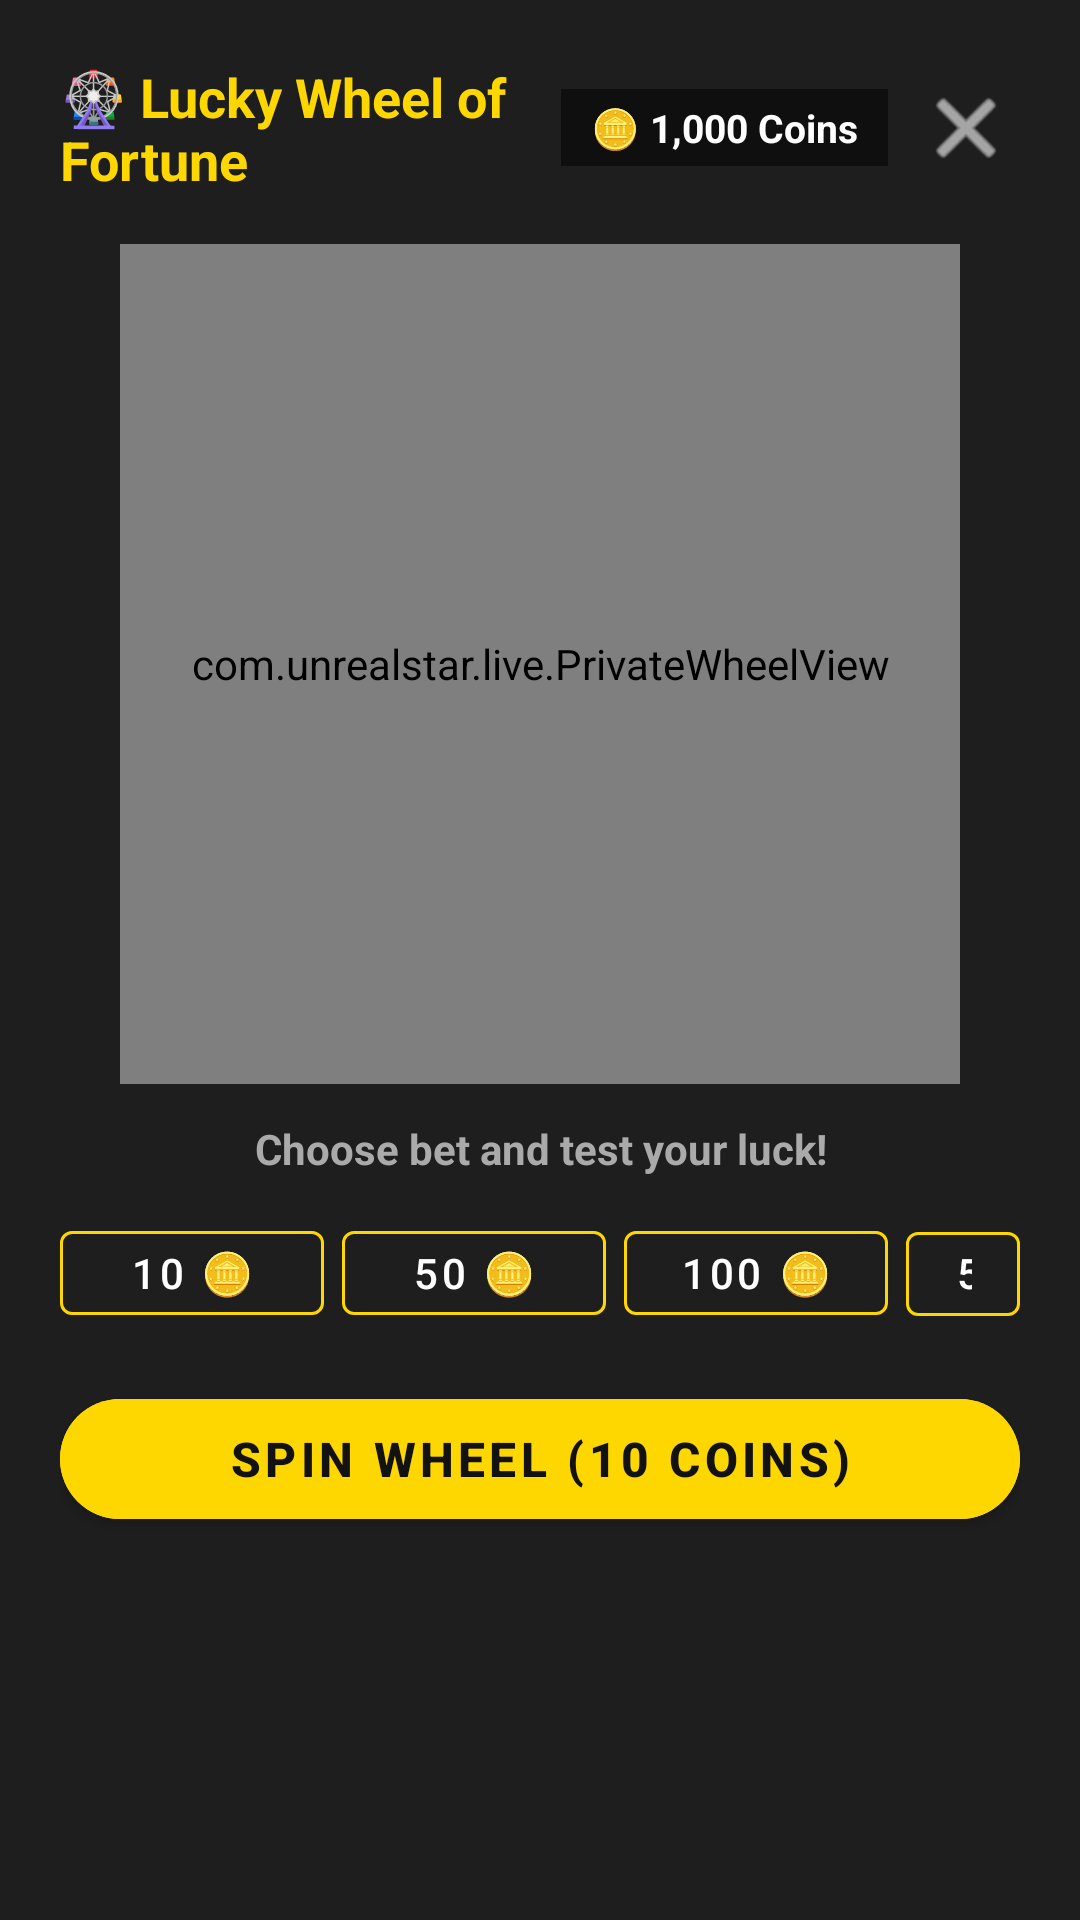

Produce the Android XML layout that renders to this screen, including the resource entries it uses.
<!-- AndroidManifest.xml: application theme Theme.UnrealStar -->
<!-- res/layout/dialog_lucky_wheel.xml -->
<?xml version="1.0" encoding="utf-8"?>
<LinearLayout xmlns:android="http://schemas.android.com/apk/res/android"
    xmlns:app="http://schemas.android.com/apk/res-auto"
    android:layout_width="match_parent"
    android:layout_height="wrap_content"
    android:background="@color/surface_dark"
    android:gravity="center_horizontal"
    android:orientation="vertical"
    android:padding="20dp">

    
    <LinearLayout
        android:layout_width="match_parent"
        android:layout_height="wrap_content"
        android:gravity="center_vertical"
        android:orientation="horizontal">

        <TextView
            android:layout_width="0dp"
            android:layout_height="wrap_content"
            android:layout_weight="1"
            android:text="@string/lucky_wheel_of_fortune"
            android:textColor="@color/secondary"
            android:textSize="18sp"
            android:textStyle="bold" />

        <TextView
            android:id="@+id/tvWheelCoinsBalance"
            android:layout_width="wrap_content"
            android:layout_height="wrap_content"
            android:background="@color/overlay_scrim"
            android:paddingHorizontal="10dp"
            android:paddingVertical="4dp"
            android:text="@string/wheel_coins_balance"
            android:textColor="@color/text_white"
            android:textSize="13sp"
            android:textStyle="bold" />

        <ImageButton
            android:id="@+id/btnCloseWheel"
            android:layout_width="36dp"
            android:layout_height="36dp"
            android:layout_marginStart="8dp"
            android:background="?attr/selectableItemBackgroundBorderless"
            android:contentDescription="@string/desc_close"
            android:src="@android:drawable/ic_menu_close_clear_cancel"
            app:tint="@color/text_white" />
    </LinearLayout>

    
    <com.unrealstar.live.PrivateWheelView
        android:id="@+id/wheelView"
        android:layout_width="280dp"
        android:layout_height="280dp"
        android:layout_marginTop="16dp" />

    
    <TextView
        android:id="@+id/tvSpinResult"
        android:layout_width="match_parent"
        android:layout_height="wrap_content"
        android:layout_marginTop="12dp"
        android:gravity="center"
        android:text="@string/spin_result"
        android:textColor="@color/text_muted"
        android:textSize="14sp"
        android:textStyle="bold" />

    
    <LinearLayout
        android:layout_width="wrap_content"
        android:layout_height="wrap_content"
        android:layout_marginTop="12dp"
        android:orientation="horizontal">

        <com.google.android.material.button.MaterialButton
            android:id="@+id/btnBet10"
            style="@style/Widget.MaterialComponents.Button.OutlinedButton"
            android:layout_width="wrap_content"
            android:layout_height="40dp"
            android:layout_marginEnd="6dp"
            android:text="@string/bet10"
            android:textColor="@color/text_white"
            app:strokeColor="@color/secondary" />

        <com.google.android.material.button.MaterialButton
            android:id="@+id/btnBet50"
            style="@style/Widget.MaterialComponents.Button.OutlinedButton"
            android:layout_width="wrap_content"
            android:layout_height="40dp"
            android:layout_marginEnd="6dp"
            android:text="@string/bet50"
            android:textColor="@color/text_white"
            app:strokeColor="@color/secondary" />

        <com.google.android.material.button.MaterialButton
            android:id="@+id/btnBet100"
            style="@style/Widget.MaterialComponents.Button.OutlinedButton"
            android:layout_width="wrap_content"
            android:layout_height="40dp"
            android:layout_marginEnd="6dp"
            android:text="@string/bet100"
            android:textColor="@color/text_white"
            app:strokeColor="@color/secondary" />

        <com.google.android.material.button.MaterialButton
            android:id="@+id/btnBet500"
            style="@style/Widget.MaterialComponents.Button.OutlinedButton"
            android:layout_width="wrap_content"
            android:layout_height="40dp"
            android:text="@string/bet500"
            android:textColor="@color/text_white"
            app:strokeColor="@color/secondary" />
    </LinearLayout>

    
    <com.google.android.material.button.MaterialButton
        android:id="@+id/btnSpinWheelAction"
        android:layout_width="match_parent"
        android:layout_height="52dp"
        android:layout_marginTop="16dp"
        android:backgroundTint="@color/secondary"
        android:text="@string/spin_wheel_action"
        android:textColor="@color/background_dark"
        android:textSize="16sp"
        android:textStyle="bold"
        app:cornerRadius="26dp" />

</LinearLayout>
<!-- resources referenced by this layout -->
<resources>
  <color name="background_dark">#121212</color>
  <color name="overlay_scrim">#80000000</color>
  <color name="secondary">#FFD700</color>
  <color name="surface_dark">#1E1E1E</color>
  <color name="text_muted">#AAAAAA</color>
  <color name="text_white">#FFFFFF</color>
  <string name="bet10">10 🪙</string>
  <string name="bet100">100 🪙</string>
  <string name="bet50">50 🪙</string>
  <string name="bet500">500 🪙</string>
  <string name="desc_close">Close</string>
  <string name="lucky_wheel_of_fortune">🎡 Lucky Wheel of Fortune</string>
  <string name="spin_result">Choose bet and test your luck!</string>
  <string name="spin_wheel_action">SPIN WHEEL (10 COINS)</string>
  <string name="wheel_coins_balance">🪙 1,000 Coins</string>
  <style name="Theme.UnrealStar" parent="Theme.MaterialComponents.DayNight.NoActionBar">
          <item name="colorPrimary">@color/primary</item>
          <item name="colorPrimaryVariant">@color/primary_variant</item>
          <item name="colorSecondary">@color/secondary</item>
          
          <item name="android:windowBackground">@color/background_dark</item>
          <item name="android:statusBarColor">@color/background_dark</item>
          <item name="android:navigationBarColor">@color/background_dark</item>
      </style>
  <color name="primary">#FF0055</color>
  <color name="primary_variant">#D60047</color>
</resources>
